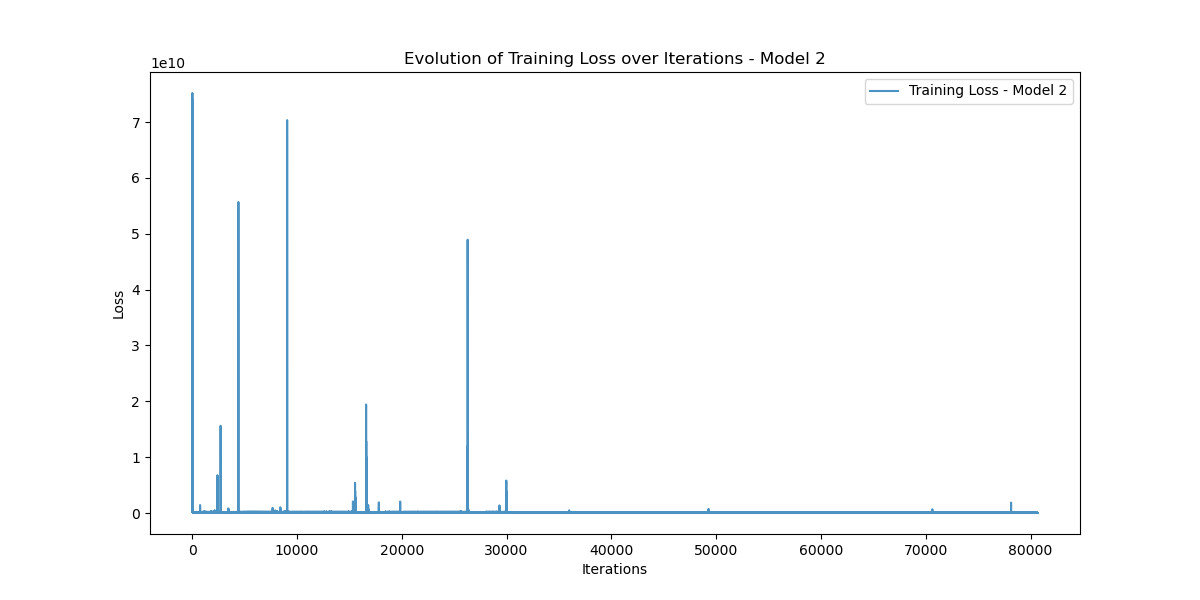

Values plotted in this chart, from the file beside it:
Iteration, Training_Loss
0, 38754976000
1, 24372822000
2, 55687320000
3, 41975026000
4, 74003650000
5, 45847507000
6, 47669170000
7, 40365080000
8, 58555980000
9, 75209605000
10, 54678790000
11, 62078320000
12, 20036856000
13, 46526747000
14, 65887010000
15, 33880734000
16, 38729600000
17, 24340007000
18, 55530615000
19, 41762520000
20, 73320140000
21, 45129544000
22, 46401410000
23, 38517560000
24, 54087913000
25, 66193070000
26, 44731466000
27, 45027627000
28, 11828047000
29, 19635227000
30, 14920530000
31, 1462060400
32, 1008306800
33, 6828971500
34, 22611268000
35, 8798994000
36, 3227798300
37, 86910460
38, 2082455600
39, 4005150200
40, 9201492000
41, 14196458000
42, 10014802000
43, 9916715000
44, 2256371200
45, 3486306800
46, 2597472800
47, 237157650
48, 120635560
49, 660535100
50, 2883531000
51, 3007417300
52, 4419646000
53, 1405647200
54, 258177140
55, 66081348
56, 654818940
57, 1876494600
58, 1703748600
59, 1929017900
... 80,628 more rows
